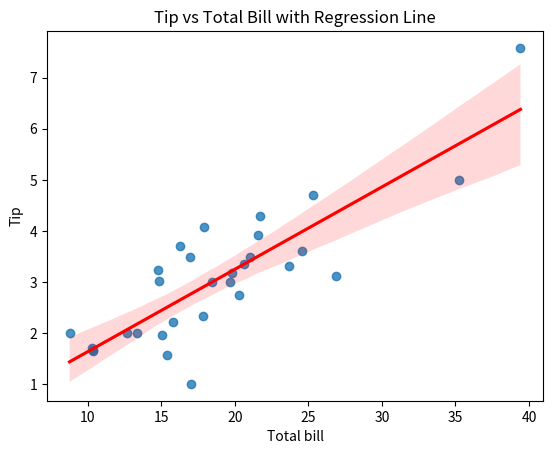

Source code (Python):
# Question 34: Use Seaborn regplot() to produce a scatter plot with a fitted regression line for two numerical variables, and report the trend shown.
# Q34: Seaborn regplot and trend report
import matplotlib.pyplot as plt
import numpy as np
import pandas as pd
import seaborn as sns
from scipy.stats import linregress

# ---- Small restaurant dataset (30 records) ----
tips = pd.DataFrame({
    "total_bill": [
        16.99, 10.34, 21.01, 23.68, 24.59, 25.29, 8.77, 26.88, 15.04, 14.78,
        10.27, 35.26, 15.42, 18.43, 14.83, 21.58, 10.33, 16.29, 16.97, 20.65,
        17.92, 20.29, 15.77, 39.42, 19.82, 17.81, 13.37, 12.69, 21.70, 19.65,
    ],
    "tip": [
        1.01, 1.66, 3.50, 3.31, 3.61, 4.71, 2.00, 3.12, 1.96, 3.23,
        1.71, 5.00, 1.57, 3.00, 3.02, 3.92, 1.67, 3.71, 3.50, 3.35,
        4.08, 2.75, 2.23, 7.58, 3.18, 2.34, 2.00, 2.00, 4.30, 3.00,
    ],
    "sex": ["Male", "Female", "Female"] * 10,
    "smoker": ["No", "No", "Yes", "No", "Yes"] * 6,
    "day": ["Thur", "Fri", "Sat", "Sun"] * 7 + ["Sat", "Sun"],
    "size": [
        2, 3, 3, 2, 4, 4, 2, 4, 2, 2, 2, 4, 2, 4, 2,
        4, 3, 3, 3, 3, 2, 2, 2, 4, 2, 4, 2, 2, 2, 2,
    ],
})
tips["time"] = np.where(tips["day"].isin(["Sat", "Sun"]), "Dinner", "Lunch")
days = ["Thur", "Fri", "Sat", "Sun"]
tips["day"] = pd.Categorical(tips["day"], categories=days, ordered=True)

sns.regplot(data=tips, x="total_bill", y="tip", line_kws={"color": "red"})
plt.title("Tip vs Total Bill with Regression Line")
plt.xlabel("Total bill")
plt.ylabel("Tip")
plt.show()

res = linregress(tips["total_bill"], tips["tip"])
print(f"Equation: tip = {res.slope:.3f} * total_bill + {res.intercept:.3f}")
print(f"r = {res.rvalue:.2f}, R-squared = {res.rvalue ** 2:.2f}")
trend = "positive: tip increases as the bill increases" if res.slope > 0 \
    else "negative: tip decreases as the bill increases"
print("Trend:", trend)
